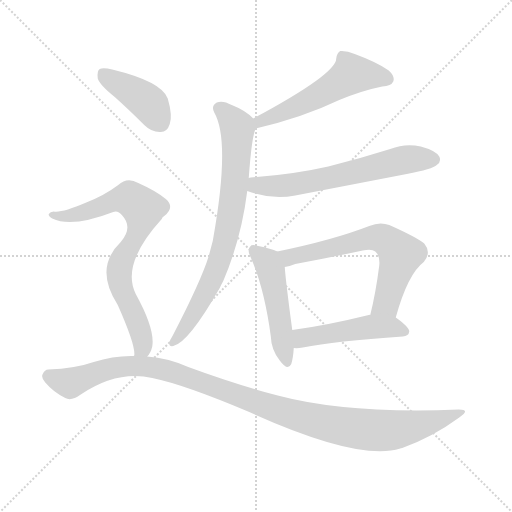
t = 0.00 s
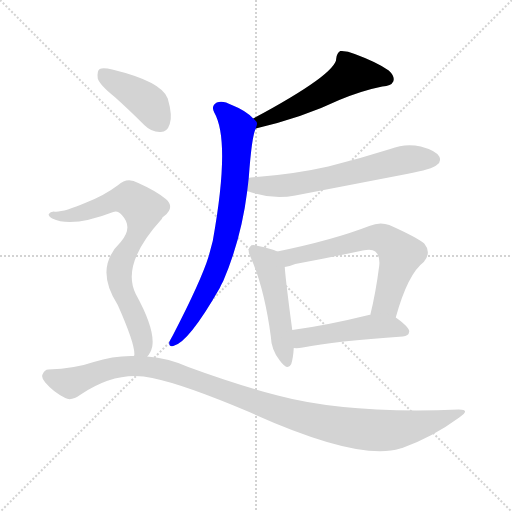
t = 1.40 s
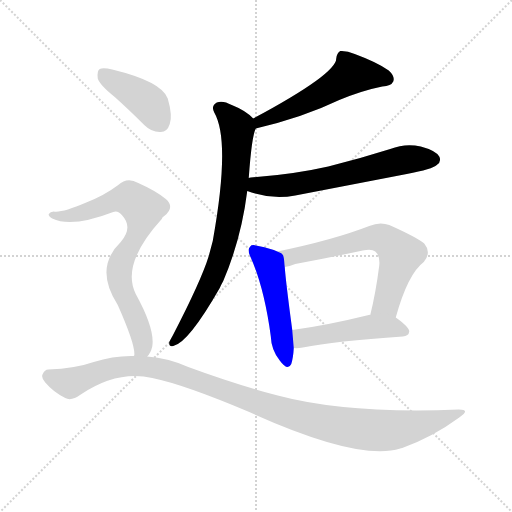
t = 2.80 s
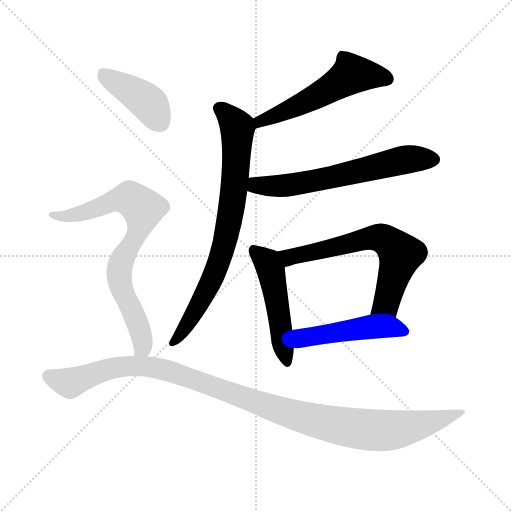
t = 4.20 s
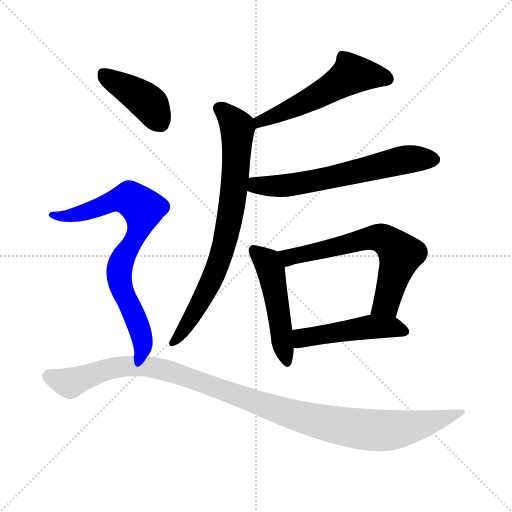
t = 5.60 s
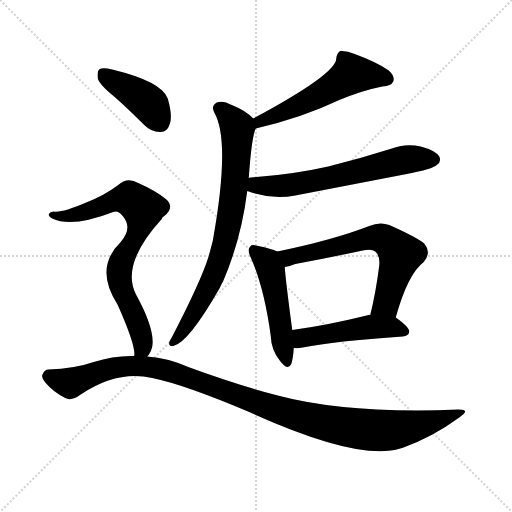
t = 7.00 s

The animated SVG that drew these frames (rendered in a browser with its animation timeline set to each time). Animation: 9 CSS @keyframes rules; one cycle of 7.00 s.

<svg version="1.1" viewBox="0 0 1024 1024" xmlns="http://www.w3.org/2000/svg">
  <g stroke="lightgray" stroke-dasharray="1,1" stroke-width="1" transform="scale(4, 4)">
    <line x1="0" y1="0" x2="256" y2="256"></line>
    <line x1="256" y1="0" x2="0" y2="256"></line>
    <line x1="128" y1="0" x2="128" y2="256"></line>
    <line x1="0" y1="128" x2="256" y2="128"></line>
  </g>
<g transform="scale(1, -1) translate(0, -900)">
   <style type="text/css">
    @keyframes keyframes0 {
      from {
       stroke: blue;
       stroke-dashoffset: 543;
       stroke-width: 128;
       }
       64% {
       animation-timing-function: step-end;
       stroke: blue;
       stroke-dashoffset: 0;
       stroke-width: 128;
       }
       to {
       stroke: black;
       stroke-width: 1024;
       }
       }
       #make-me-a-hanzi-animation-0 {
         animation: keyframes0 0.691895s both;
         animation-delay: 0.000000s;
         animation-timing-function: linear;
       }
    @keyframes keyframes1 {
      from {
       stroke: blue;
       stroke-dashoffset: 765;
       stroke-width: 128;
       }
       71% {
       animation-timing-function: step-end;
       stroke: blue;
       stroke-dashoffset: 0;
       stroke-width: 128;
       }
       to {
       stroke: black;
       stroke-width: 1024;
       }
       }
       #make-me-a-hanzi-animation-1 {
         animation: keyframes1 0.872559s both;
         animation-delay: 0.691895s;
         animation-timing-function: linear;
       }
    @keyframes keyframes2 {
      from {
       stroke: blue;
       stroke-dashoffset: 630;
       stroke-width: 128;
       }
       67% {
       animation-timing-function: step-end;
       stroke: blue;
       stroke-dashoffset: 0;
       stroke-width: 128;
       }
       to {
       stroke: black;
       stroke-width: 1024;
       }
       }
       #make-me-a-hanzi-animation-2 {
         animation: keyframes2 0.762695s both;
         animation-delay: 1.564453s;
         animation-timing-function: linear;
       }
    @keyframes keyframes3 {
      from {
       stroke: blue;
       stroke-dashoffset: 492;
       stroke-width: 128;
       }
       62% {
       animation-timing-function: step-end;
       stroke: blue;
       stroke-dashoffset: 0;
       stroke-width: 128;
       }
       to {
       stroke: black;
       stroke-width: 1024;
       }
       }
       #make-me-a-hanzi-animation-3 {
         animation: keyframes3 0.650391s both;
         animation-delay: 2.327148s;
         animation-timing-function: linear;
       }
    @keyframes keyframes4 {
      from {
       stroke: blue;
       stroke-dashoffset: 646;
       stroke-width: 128;
       }
       68% {
       animation-timing-function: step-end;
       stroke: blue;
       stroke-dashoffset: 0;
       stroke-width: 128;
       }
       to {
       stroke: black;
       stroke-width: 1024;
       }
       }
       #make-me-a-hanzi-animation-4 {
         animation: keyframes4 0.775716s both;
         animation-delay: 2.977539s;
         animation-timing-function: linear;
       }
    @keyframes keyframes5 {
      from {
       stroke: blue;
       stroke-dashoffset: 483;
       stroke-width: 128;
       }
       61% {
       animation-timing-function: step-end;
       stroke: blue;
       stroke-dashoffset: 0;
       stroke-width: 128;
       }
       to {
       stroke: black;
       stroke-width: 1024;
       }
       }
       #make-me-a-hanzi-animation-5 {
         animation: keyframes5 0.643066s both;
         animation-delay: 3.753255s;
         animation-timing-function: linear;
       }
    @keyframes keyframes6 {
      from {
       stroke: blue;
       stroke-dashoffset: 411;
       stroke-width: 128;
       }
       57% {
       animation-timing-function: step-end;
       stroke: blue;
       stroke-dashoffset: 0;
       stroke-width: 128;
       }
       to {
       stroke: black;
       stroke-width: 1024;
       }
       }
       #make-me-a-hanzi-animation-6 {
         animation: keyframes6 0.584473s both;
         animation-delay: 4.396322s;
         animation-timing-function: linear;
       }
    @keyframes keyframes7 {
      from {
       stroke: blue;
       stroke-dashoffset: 762;
       stroke-width: 128;
       }
       71% {
       animation-timing-function: step-end;
       stroke: blue;
       stroke-dashoffset: 0;
       stroke-width: 128;
       }
       to {
       stroke: black;
       stroke-width: 1024;
       }
       }
       #make-me-a-hanzi-animation-7 {
         animation: keyframes7 0.870117s both;
         animation-delay: 4.980794s;
         animation-timing-function: linear;
       }
    @keyframes keyframes8 {
      from {
       stroke: blue;
       stroke-dashoffset: 1109;
       stroke-width: 128;
       }
       78% {
       animation-timing-function: step-end;
       stroke: blue;
       stroke-dashoffset: 0;
       stroke-width: 128;
       }
       to {
       stroke: black;
       stroke-width: 1024;
       }
       }
       #make-me-a-hanzi-animation-8 {
         animation: keyframes8 1.152507s both;
         animation-delay: 5.850911s;
         animation-timing-function: linear;
       }
</style>
<path d="M 511.5 643.0 Q 605.5 665.0 678.5 700.0 Q 724.5 719.0 764.5 727.0 Q 782.5 728.0 786.5 737.0 Q 790.5 747.0 777.5 759.0 Q 755.5 775.0 709.5 792.0 Q 693.5 799.0 680.5 798.0 Q 673.5 794.0 672.5 783.0 Q 672.5 752.0 506.5 663.0 C 480.5 649.0 482.5 636.0 511.5 643.0 Z" fill="lightgray"></path> 
<path d="M 497.5 544.0 Q 503.5 628.0 511.5 643.0 C 515.5 655.0 515.5 655.0 506.5 663.0 Q 491.5 679.0 463.5 690.0 Q 445.5 700.0 433.5 695.0 Q 421.5 688.0 428.5 675.0 Q 461.5 618.0 425.5 418.0 Q 421.5 403.0 417.5 388.0 Q 402.5 339.0 345.5 229.0 Q 341.5 222.0 338.5 216.0 Q 337.5 206.0 346.5 208.0 Q 376.5 214.0 439.5 324.0 Q 442.5 331.0 446.5 338.0 Q 482.5 422.0 494.5 518.0 L 497.5 544.0 Z" fill="lightgray"></path> 
<path d="M 494.5 518.0 Q 542.5 500.0 590.5 509.0 Q 699.5 530.0 813.5 552.0 Q 865.5 562.0 873.5 570.0 Q 883.5 577.0 878.5 587.0 Q 871.5 599.0 841.5 607.0 Q 810.5 614.0 780.5 602.0 Q 720.5 583.0 656.5 567.0 Q 586.5 551.0 501.5 545.0 Q 498.5 545.0 497.5 544.0 C 467.5 540.0 466.5 528.0 494.5 518.0 Z" fill="lightgray"></path> 
<path d="M 554.5 397.0 Q 542.5 403.0 516.5 408.0 Q 503.5 412.0 500.5 407.0 Q 493.5 401.0 501.5 385.0 Q 528.5 324.0 541.5 228.0 Q 542.5 200.0 559.5 179.0 Q 575.5 157.0 582.5 172.0 Q 586.5 185.0 587.5 204.0 L 584.5 240.0 Q 571.5 337.0 569.5 366.0 C 567.5 392.0 567.5 392.0 554.5 397.0 Z" fill="lightgray"></path> 
<path d="M 791.5 265.0 Q 815.5 352.0 847.5 376.0 Q 863.5 395.0 848.5 413.0 Q 832.5 426.0 778.5 450.0 Q 759.5 457.0 738.5 448.0 Q 666.5 420.0 554.5 397.0 C 525.5 391.0 540.5 359.0 569.5 366.0 Q 578.5 367.0 590.5 372.0 Q 660.5 385.0 725.5 399.0 Q 743.5 403.0 750.5 397.0 Q 760.5 388.0 758.5 369.0 Q 751.5 314.0 740.5 270.0 C 733.5 241.0 783.5 236.0 791.5 265.0 Z" fill="lightgray"></path> 
<path d="M 587.5 204.0 Q 594.5 203.0 605.5 205.0 Q 669.5 218.0 805.5 227.0 Q 817.5 228.0 818.5 237.0 Q 818.5 246.0 791.5 265.0 C 777.5 275.0 770.5 274.0 740.5 270.0 Q 739.5 271.0 737.5 270.0 Q 652.5 249.0 584.5 240.0 C 554.5 236.0 557.5 205.0 587.5 204.0 Z" fill="lightgray"></path> 
<path d="M 229.5 706.0 Q 257.5 681.0 288.5 650.0 Q 303.5 635.0 321.5 636.0 Q 334.5 636.0 339.5 652.0 Q 345.5 668.0 335.5 703.0 Q 323.5 737.0 224.5 761.0 Q 206.5 765.0 199.5 762.0 Q 193.5 758.0 195.5 743.0 Q 199.5 730.0 229.5 706.0 Z" fill="lightgray"></path> 
<path d="M 294.5 187.0 Q 301.5 194.0 304.5 207.0 Q 310.5 241.0 271.5 312.0 Q 241.5 372.0 323.5 462.0 Q 324.5 466.0 328.5 468.0 Q 350.5 486.0 331.5 502.0 Q 312.5 518.0 276.5 534.0 Q 254.5 547.0 236.5 530.0 Q 208.5 509.0 172.5 495.0 Q 123.5 474.0 107.5 477.0 Q 100.5 477.0 97.5 472.0 Q 96.5 468.0 104.5 463.0 Q 143.5 444.0 226.5 476.0 Q 235.5 480.0 244.5 469.0 Q 266.5 445.0 241.5 416.0 Q 187.5 364.0 235.5 290.0 Q 271.5 209.0 268.5 189.0 Q 267.5 189.0 267.5 188.0 C 267.5 158.0 279.5 161.0 294.5 187.0 Z" fill="lightgray"></path> 
<path d="M 267.5 188.0 Q 227.5 189.0 187.5 176.0 Q 150.5 163.0 96.5 161.0 Q 89.5 161.0 85.5 152.0 Q 81.5 145.0 90.5 135.0 Q 106.5 116.0 130.5 104.0 Q 142.5 97.0 161.5 111.0 Q 234.5 160.0 304.5 144.0 Q 368.5 131.0 498.5 76.0 Q 717.5 -23.0 800.5 3.0 Q 801.5 4.0 804.5 4.0 Q 865.5 26.0 918.5 65.0 Q 942.5 81.0 917.5 81.0 Q 694.5 72.0 555.5 109.0 Q 474.5 130.0 376.5 166.0 Q 336.5 184.0 294.5 187.0 L 267.5 188.0 Z" fill="lightgray"></path> 
      <clipPath id="make-me-a-hanzi-clip-0">
      <path d="M 511.5 643.0 Q 605.5 665.0 678.5 700.0 Q 724.5 719.0 764.5 727.0 Q 782.5 728.0 786.5 737.0 Q 790.5 747.0 777.5 759.0 Q 755.5 775.0 709.5 792.0 Q 693.5 799.0 680.5 798.0 Q 673.5 794.0 672.5 783.0 Q 672.5 752.0 506.5 663.0 C 480.5 649.0 482.5 636.0 511.5 643.0 Z" fill="lightgray"></path>
      </clipPath>
      <path clip-path="url(#make-me-a-hanzi-clip-0)" d="M 774.5 742.0 L 703.5 751.0 L 587.5 684.0 L 522.5 662.0 L 518.5 650.0 " fill="none" id="make-me-a-hanzi-animation-0" stroke-dasharray="415 830" stroke-linecap="round"></path>

      <clipPath id="make-me-a-hanzi-clip-1">
      <path d="M 497.5 544.0 Q 503.5 628.0 511.5 643.0 C 515.5 655.0 515.5 655.0 506.5 663.0 Q 491.5 679.0 463.5 690.0 Q 445.5 700.0 433.5 695.0 Q 421.5 688.0 428.5 675.0 Q 461.5 618.0 425.5 418.0 Q 421.5 403.0 417.5 388.0 Q 402.5 339.0 345.5 229.0 Q 341.5 222.0 338.5 216.0 Q 337.5 206.0 346.5 208.0 Q 376.5 214.0 439.5 324.0 Q 442.5 331.0 446.5 338.0 Q 482.5 422.0 494.5 518.0 L 497.5 544.0 Z" fill="lightgray"></path>
      </clipPath>
      <path clip-path="url(#make-me-a-hanzi-clip-1)" d="M 438.5 683.0 L 449.5 677.0 L 474.5 640.0 L 463.5 483.0 L 444.5 395.0 L 416.5 323.0 L 377.5 255.0 L 347.5 217.0 " fill="none" id="make-me-a-hanzi-animation-1" stroke-dasharray="637 1274" stroke-linecap="round"></path>

      <clipPath id="make-me-a-hanzi-clip-2">
      <path d="M 494.5 518.0 Q 542.5 500.0 590.5 509.0 Q 699.5 530.0 813.5 552.0 Q 865.5 562.0 873.5 570.0 Q 883.5 577.0 878.5 587.0 Q 871.5 599.0 841.5 607.0 Q 810.5 614.0 780.5 602.0 Q 720.5 583.0 656.5 567.0 Q 586.5 551.0 501.5 545.0 Q 498.5 545.0 497.5 544.0 C 467.5 540.0 466.5 528.0 494.5 518.0 Z" fill="lightgray"></path>
      </clipPath>
      <path clip-path="url(#make-me-a-hanzi-clip-2)" d="M 501.5 537.0 L 519.5 528.0 L 568.5 528.0 L 807.5 580.0 L 867.5 581.0 " fill="none" id="make-me-a-hanzi-animation-2" stroke-dasharray="502 1004" stroke-linecap="round"></path>

      <clipPath id="make-me-a-hanzi-clip-3">
      <path d="M 554.5 397.0 Q 542.5 403.0 516.5 408.0 Q 503.5 412.0 500.5 407.0 Q 493.5 401.0 501.5 385.0 Q 528.5 324.0 541.5 228.0 Q 542.5 200.0 559.5 179.0 Q 575.5 157.0 582.5 172.0 Q 586.5 185.0 587.5 204.0 L 584.5 240.0 Q 571.5 337.0 569.5 366.0 C 567.5 392.0 567.5 392.0 554.5 397.0 Z" fill="lightgray"></path>
      </clipPath>
      <path clip-path="url(#make-me-a-hanzi-clip-3)" d="M 507.5 399.0 L 534.5 376.0 L 541.5 359.0 L 571.5 179.0 " fill="none" id="make-me-a-hanzi-animation-3" stroke-dasharray="364 728" stroke-linecap="round"></path>

      <clipPath id="make-me-a-hanzi-clip-4">
      <path d="M 791.5 265.0 Q 815.5 352.0 847.5 376.0 Q 863.5 395.0 848.5 413.0 Q 832.5 426.0 778.5 450.0 Q 759.5 457.0 738.5 448.0 Q 666.5 420.0 554.5 397.0 C 525.5 391.0 540.5 359.0 569.5 366.0 Q 578.5 367.0 590.5 372.0 Q 660.5 385.0 725.5 399.0 Q 743.5 403.0 750.5 397.0 Q 760.5 388.0 758.5 369.0 Q 751.5 314.0 740.5 270.0 C 733.5 241.0 783.5 236.0 791.5 265.0 Z" fill="lightgray"></path>
      </clipPath>
      <path clip-path="url(#make-me-a-hanzi-clip-4)" d="M 564.5 395.0 L 579.5 385.0 L 740.5 424.0 L 775.5 418.0 L 801.5 391.0 L 772.5 293.0 L 747.5 275.0 " fill="none" id="make-me-a-hanzi-animation-4" stroke-dasharray="518 1036" stroke-linecap="round"></path>

      <clipPath id="make-me-a-hanzi-clip-5">
      <path d="M 587.5 204.0 Q 594.5 203.0 605.5 205.0 Q 669.5 218.0 805.5 227.0 Q 817.5 228.0 818.5 237.0 Q 818.5 246.0 791.5 265.0 C 777.5 275.0 770.5 274.0 740.5 270.0 Q 739.5 271.0 737.5 270.0 Q 652.5 249.0 584.5 240.0 C 554.5 236.0 557.5 205.0 587.5 204.0 Z" fill="lightgray"></path>
      </clipPath>
      <path clip-path="url(#make-me-a-hanzi-clip-5)" d="M 591.5 210.0 L 603.5 223.0 L 622.5 228.0 L 739.5 246.0 L 783.5 246.0 L 809.5 237.0 " fill="none" id="make-me-a-hanzi-animation-5" stroke-dasharray="355 710" stroke-linecap="round"></path>

      <clipPath id="make-me-a-hanzi-clip-6">
      <path d="M 229.5 706.0 Q 257.5 681.0 288.5 650.0 Q 303.5 635.0 321.5 636.0 Q 334.5 636.0 339.5 652.0 Q 345.5 668.0 335.5 703.0 Q 323.5 737.0 224.5 761.0 Q 206.5 765.0 199.5 762.0 Q 193.5 758.0 195.5 743.0 Q 199.5 730.0 229.5 706.0 Z" fill="lightgray"></path>
      </clipPath>
      <path clip-path="url(#make-me-a-hanzi-clip-6)" d="M 205.5 754.0 L 296.5 694.0 L 320.5 655.0 " fill="none" id="make-me-a-hanzi-animation-6" stroke-dasharray="283 566" stroke-linecap="round"></path>

      <clipPath id="make-me-a-hanzi-clip-7">
      <path d="M 294.5 187.0 Q 301.5 194.0 304.5 207.0 Q 310.5 241.0 271.5 312.0 Q 241.5 372.0 323.5 462.0 Q 324.5 466.0 328.5 468.0 Q 350.5 486.0 331.5 502.0 Q 312.5 518.0 276.5 534.0 Q 254.5 547.0 236.5 530.0 Q 208.5 509.0 172.5 495.0 Q 123.5 474.0 107.5 477.0 Q 100.5 477.0 97.5 472.0 Q 96.5 468.0 104.5 463.0 Q 143.5 444.0 226.5 476.0 Q 235.5 480.0 244.5 469.0 Q 266.5 445.0 241.5 416.0 Q 187.5 364.0 235.5 290.0 Q 271.5 209.0 268.5 189.0 Q 267.5 189.0 267.5 188.0 C 267.5 158.0 279.5 161.0 294.5 187.0 Z" fill="lightgray"></path>
      </clipPath>
      <path clip-path="url(#make-me-a-hanzi-clip-7)" d="M 104.5 470.0 L 160.5 472.0 L 246.5 503.0 L 262.5 501.0 L 282.5 485.0 L 286.5 478.0 L 281.5 451.0 L 240.5 373.0 L 237.5 352.0 L 242.5 325.0 L 267.5 275.0 L 284.5 222.0 L 285.5 207.0 L 275.5 192.0 " fill="none" id="make-me-a-hanzi-animation-7" stroke-dasharray="634 1268" stroke-linecap="round"></path>

      <clipPath id="make-me-a-hanzi-clip-8">
      <path d="M 267.5 188.0 Q 227.5 189.0 187.5 176.0 Q 150.5 163.0 96.5 161.0 Q 89.5 161.0 85.5 152.0 Q 81.5 145.0 90.5 135.0 Q 106.5 116.0 130.5 104.0 Q 142.5 97.0 161.5 111.0 Q 234.5 160.0 304.5 144.0 Q 368.5 131.0 498.5 76.0 Q 717.5 -23.0 800.5 3.0 Q 801.5 4.0 804.5 4.0 Q 865.5 26.0 918.5 65.0 Q 942.5 81.0 917.5 81.0 Q 694.5 72.0 555.5 109.0 Q 474.5 130.0 376.5 166.0 Q 336.5 184.0 294.5 187.0 L 267.5 188.0 Z" fill="lightgray"></path>
      </clipPath>
      <path clip-path="url(#make-me-a-hanzi-clip-8)" d="M 98.5 147.0 L 142.5 135.0 L 212.5 161.0 L 248.5 168.0 L 314.5 163.0 L 600.5 66.0 L 736.5 40.0 L 811.5 44.0 L 922.5 73.0 " fill="none" id="make-me-a-hanzi-animation-8" stroke-dasharray="981 1962" stroke-linecap="round"></path>

</g>
</svg>
